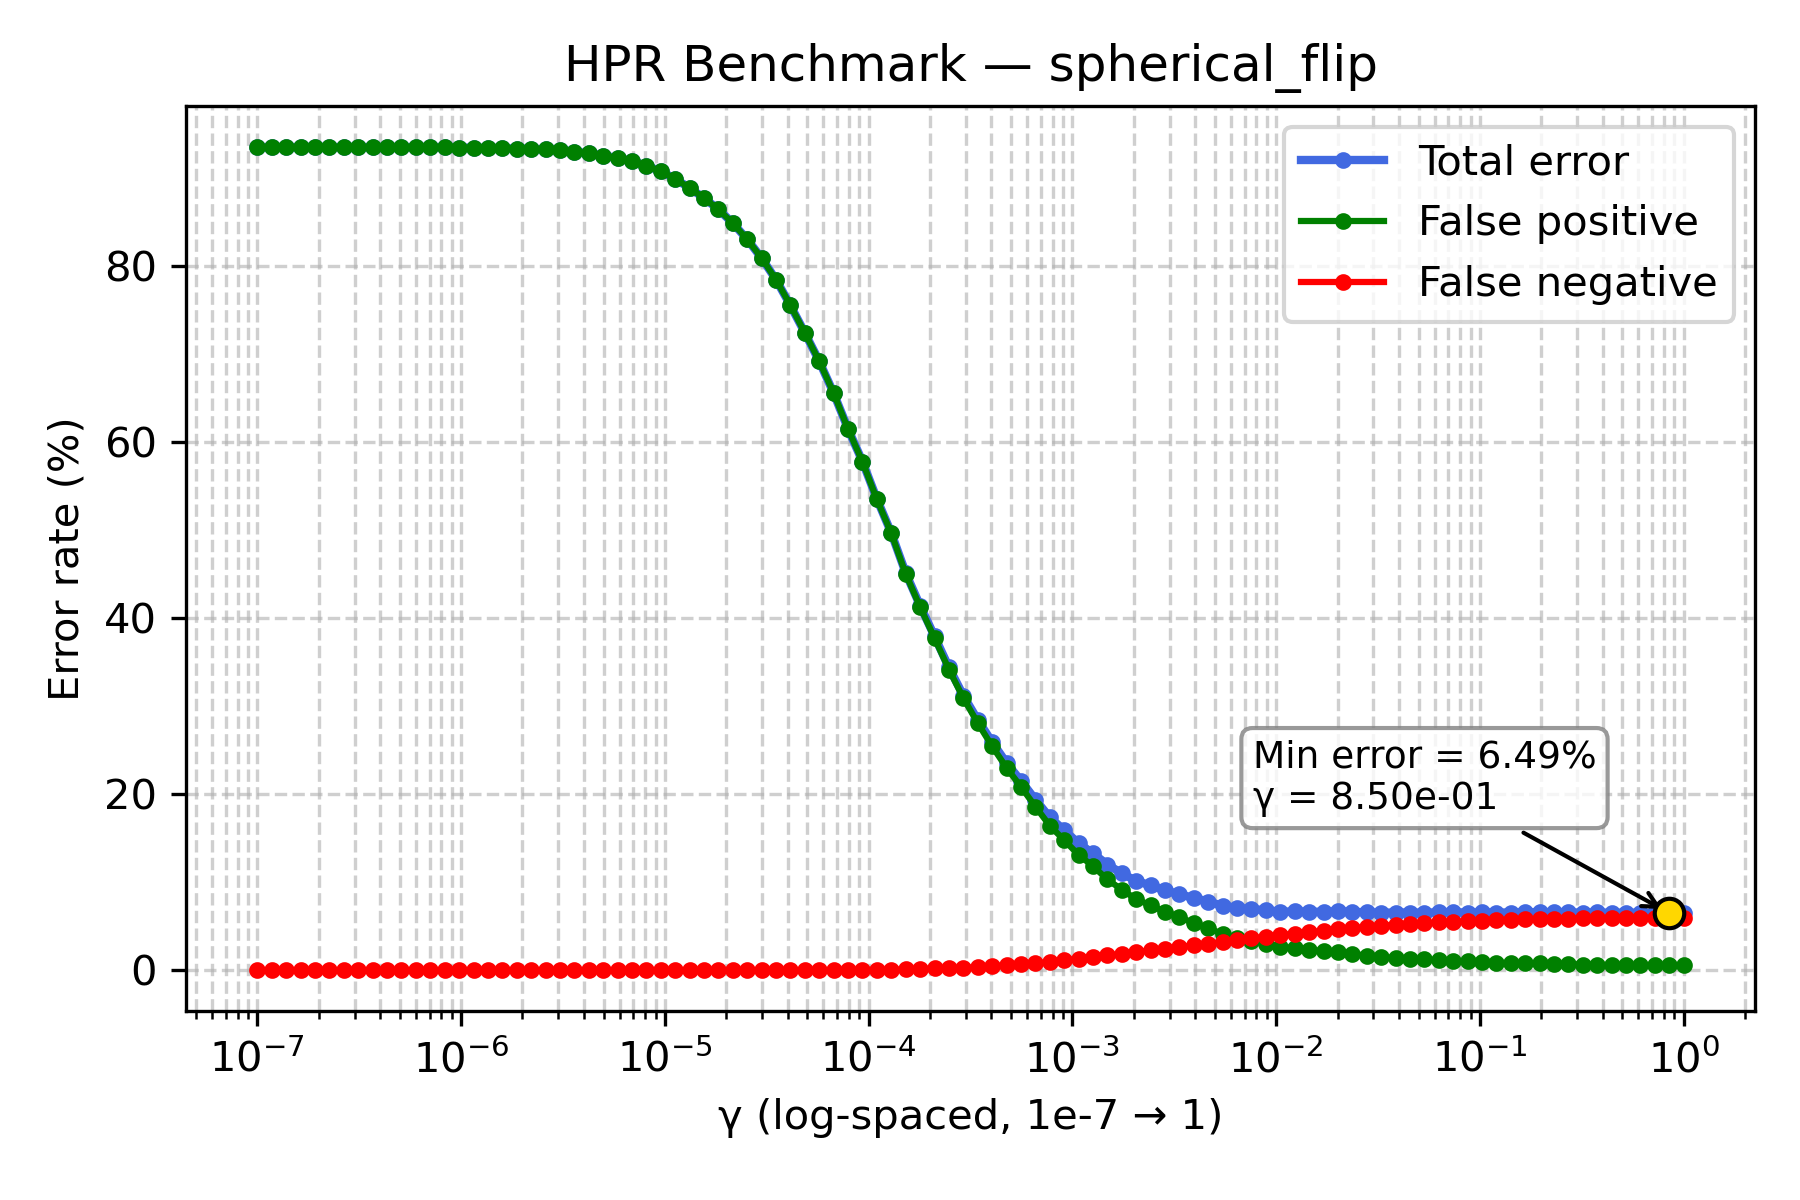

Values plotted in this chart, from the file beside it:
gamma, TOTAL_rate, FP_rate, FN_rate
1e-07, 93.45, 93.45, 0.0
1.1768119524349991e-07, 93.45, 93.45, 0.0
1.3848863713938718e-07, 93.45, 93.45, 0.0
1.6297508346206436e-07, 93.45, 93.45, 0.0
1.9179102616724887e-07, 93.45, 93.45, 0.0
2.2570197196339216e-07, 93.45, 93.45, 0.0
2.656087782946684e-07, 93.45, 93.45, 0.0
3.125715849688235e-07, 93.45, 93.45, 0.0
3.678379771828634e-07, 93.44, 93.44, 0.0
4.3287612810830616e-07, 93.43, 93.43, 0.0
5.094138014816375e-07, 93.43, 93.43, 0.0
5.994842503189409e-07, 93.43, 93.43, 0.0
7.054802310718645e-07, 93.43, 93.43, 0.0
8.302175681319736e-07, 93.42, 93.42, 0.0
9.770099572992247e-07, 93.4, 93.4, 0.0
1.1497569953977357e-06, 93.38, 93.38, 0.0
1.3530477745798075e-06, 93.35, 93.35, 0.0
1.592282793341094e-06, 93.33, 93.33, 0.0
1.873817422860383e-06, 93.29, 93.29, 0.0
2.2051307399030456e-06, 93.24, 93.24, 0.0
2.5950242113997373e-06, 93.19, 93.19, 0.0
3.0538555088334123e-06, 93.12, 93.12, 0.0
3.5938136638046257e-06, 92.95, 92.95, 0.0
4.229242874389499e-06, 92.75, 92.75, 0.0
4.977023564332114e-06, 92.5, 92.5, 0.0
5.857020818056661e-06, 92.22, 92.22, 0.0
6.892612104349695e-06, 91.86, 91.86, 0.0
8.111308307896873e-06, 91.34, 91.34, 0.0
9.545484566618328e-06, 90.71, 90.71, 0.0
1.1233240329780266e-05, 89.86, 89.86, 0.0
1.3219411484660286e-05, 88.8, 88.8, 0.0
1.5556761439304724e-05, 87.68, 87.68, 0.0
1.8307382802953696e-05, 86.38, 86.38, 0.0
2.1544346900318823e-05, 84.82, 84.82, 0.0
2.5353644939701114e-05, 82.98, 82.98, 0.0
2.9836472402833343e-05, 80.85, 80.85, 0.0
3.511191734215127e-05, 78.4, 78.4, 0.0
4.1320124001153344e-05, 75.48, 75.48, 0.0
4.8626015800653536e-05, 72.36, 72.36, 0.0
5.72236765935022e-05, 69.14, 69.14, 0.0
6.734150657750829e-05, 65.51, 65.51, 0.0
7.92482898353917e-05, 61.45, 61.44, 0.01
9.326033468832199e-05, 57.75, 57.73, 0.02
0.0001097, 53.5, 53.46, 0.04
0.0001292, 49.65, 49.6, 0.05
0.000152, 45.1, 45.01, 0.09
0.0001789, 41.39, 41.25, 0.14
0.0002105, 37.91, 37.71, 0.2
0.0002477, 34.38, 34.14, 0.24
0.0002915, 31.18, 30.91, 0.27
0.000343, 28.42, 28.06, 0.36
0.0004037, 25.9, 25.43, 0.47
0.0004751, 23.53, 22.98, 0.55
0.0005591, 21.51, 20.83, 0.68
0.0006579, 19.37, 18.58, 0.79
0.0007743, 17.35, 16.41, 0.94
0.0009112, 15.9, 14.77, 1.13
0.001072, 14.4, 13.1, 1.3
0.001262, 13.27, 11.81, 1.46
0.001485, 11.99, 10.31, 1.68
... 40 more rows
